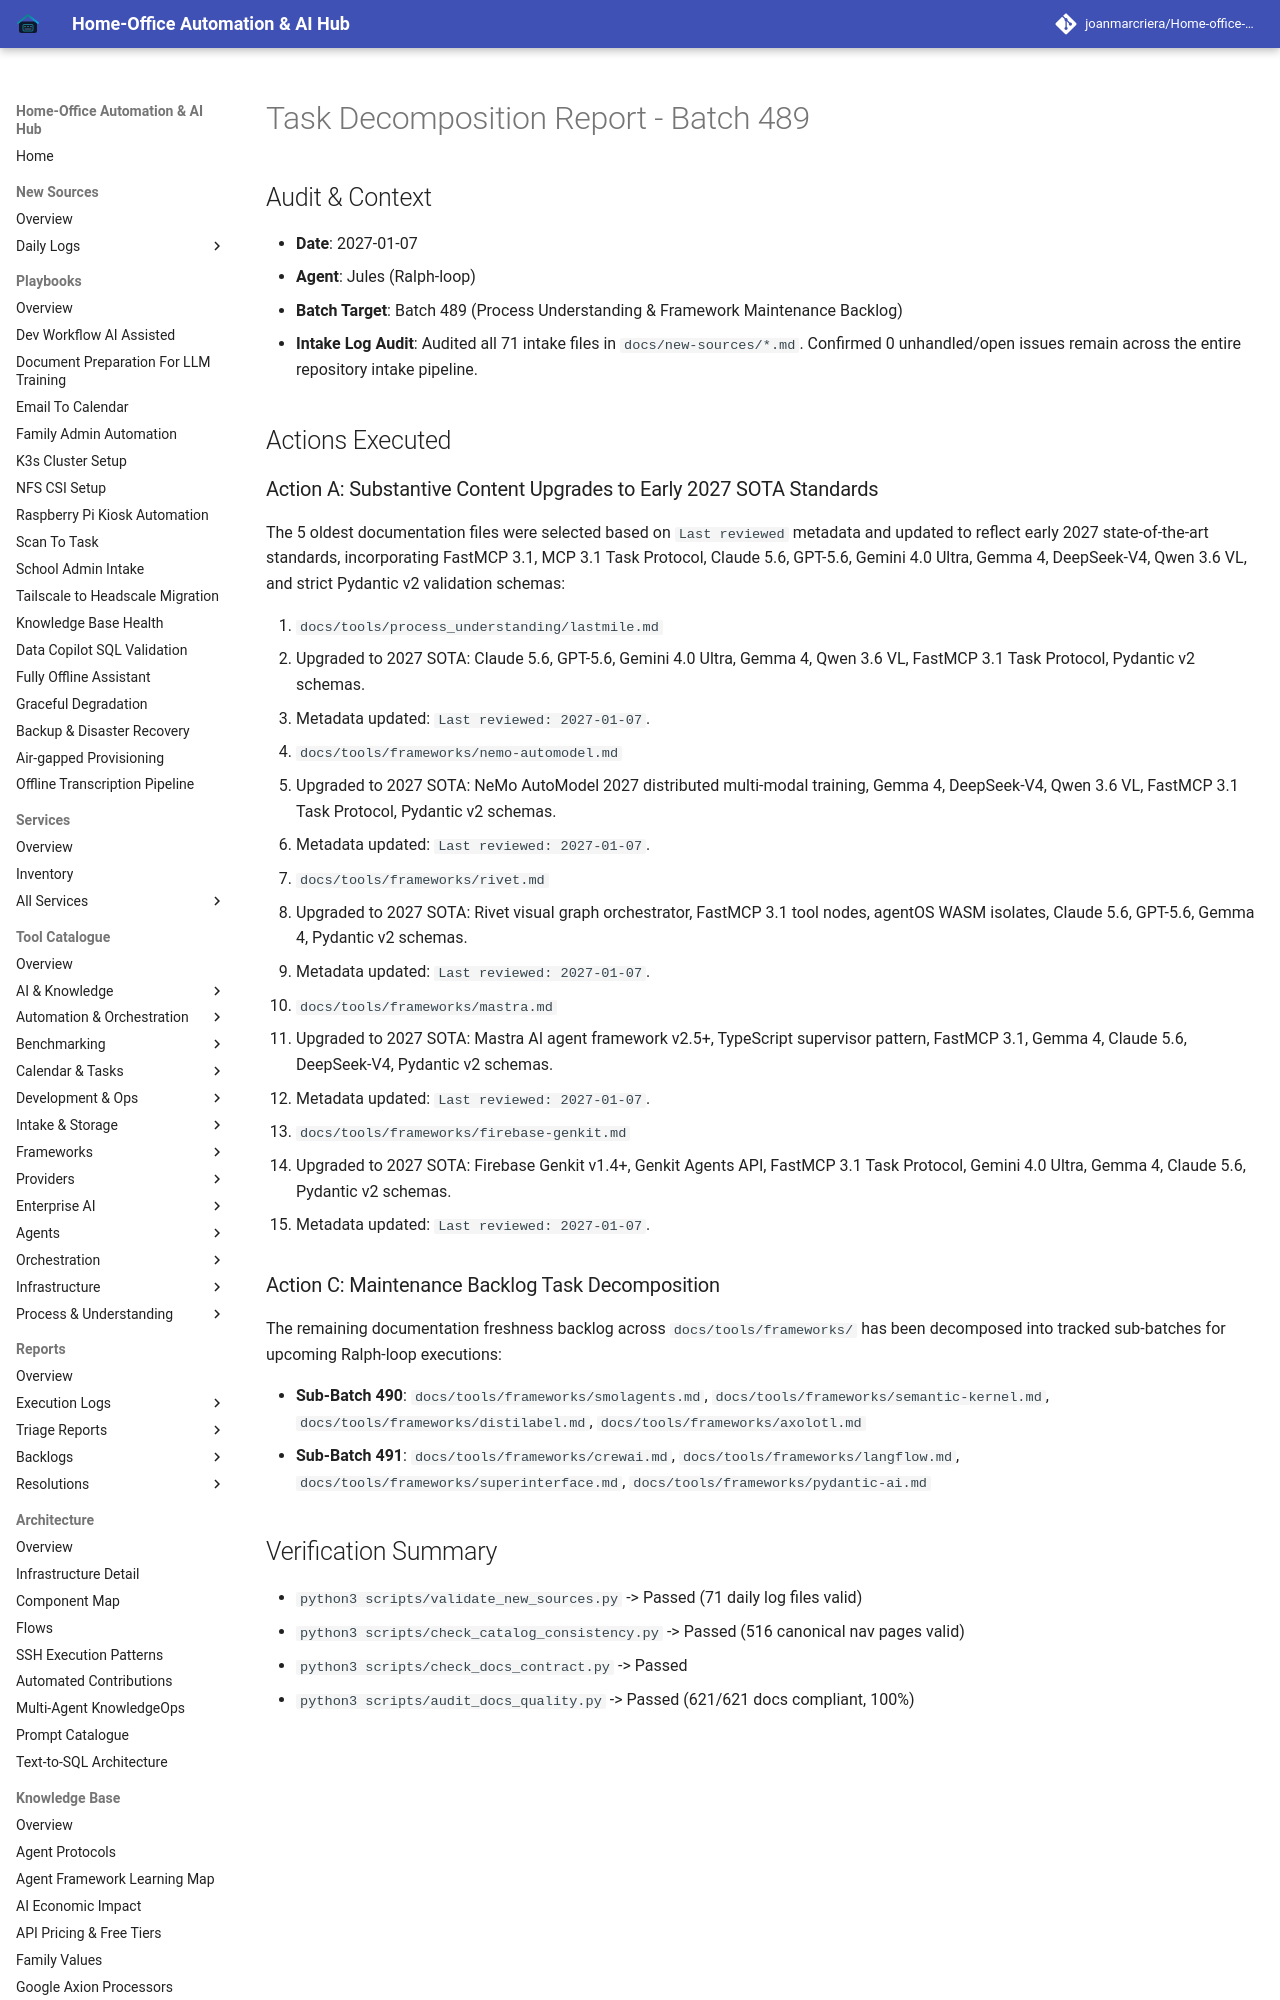

repository: joanmarcriera/Home-office-automations · page: reports/task-decomposition-batch-489/index.html · generator: mkdocs

# Task Decomposition Report - Batch 489

## Audit & Context
- **Date**: 2027-01-07
- **Agent**: Jules (Ralph-loop)
- **Batch Target**: Batch 489 (Process Understanding & Framework Maintenance Backlog)
- **Intake Log Audit**: Audited all 71 intake files in `docs/new-sources/*.md`. Confirmed 0 unhandled/open issues remain across the entire repository intake pipeline.

## Actions Executed
